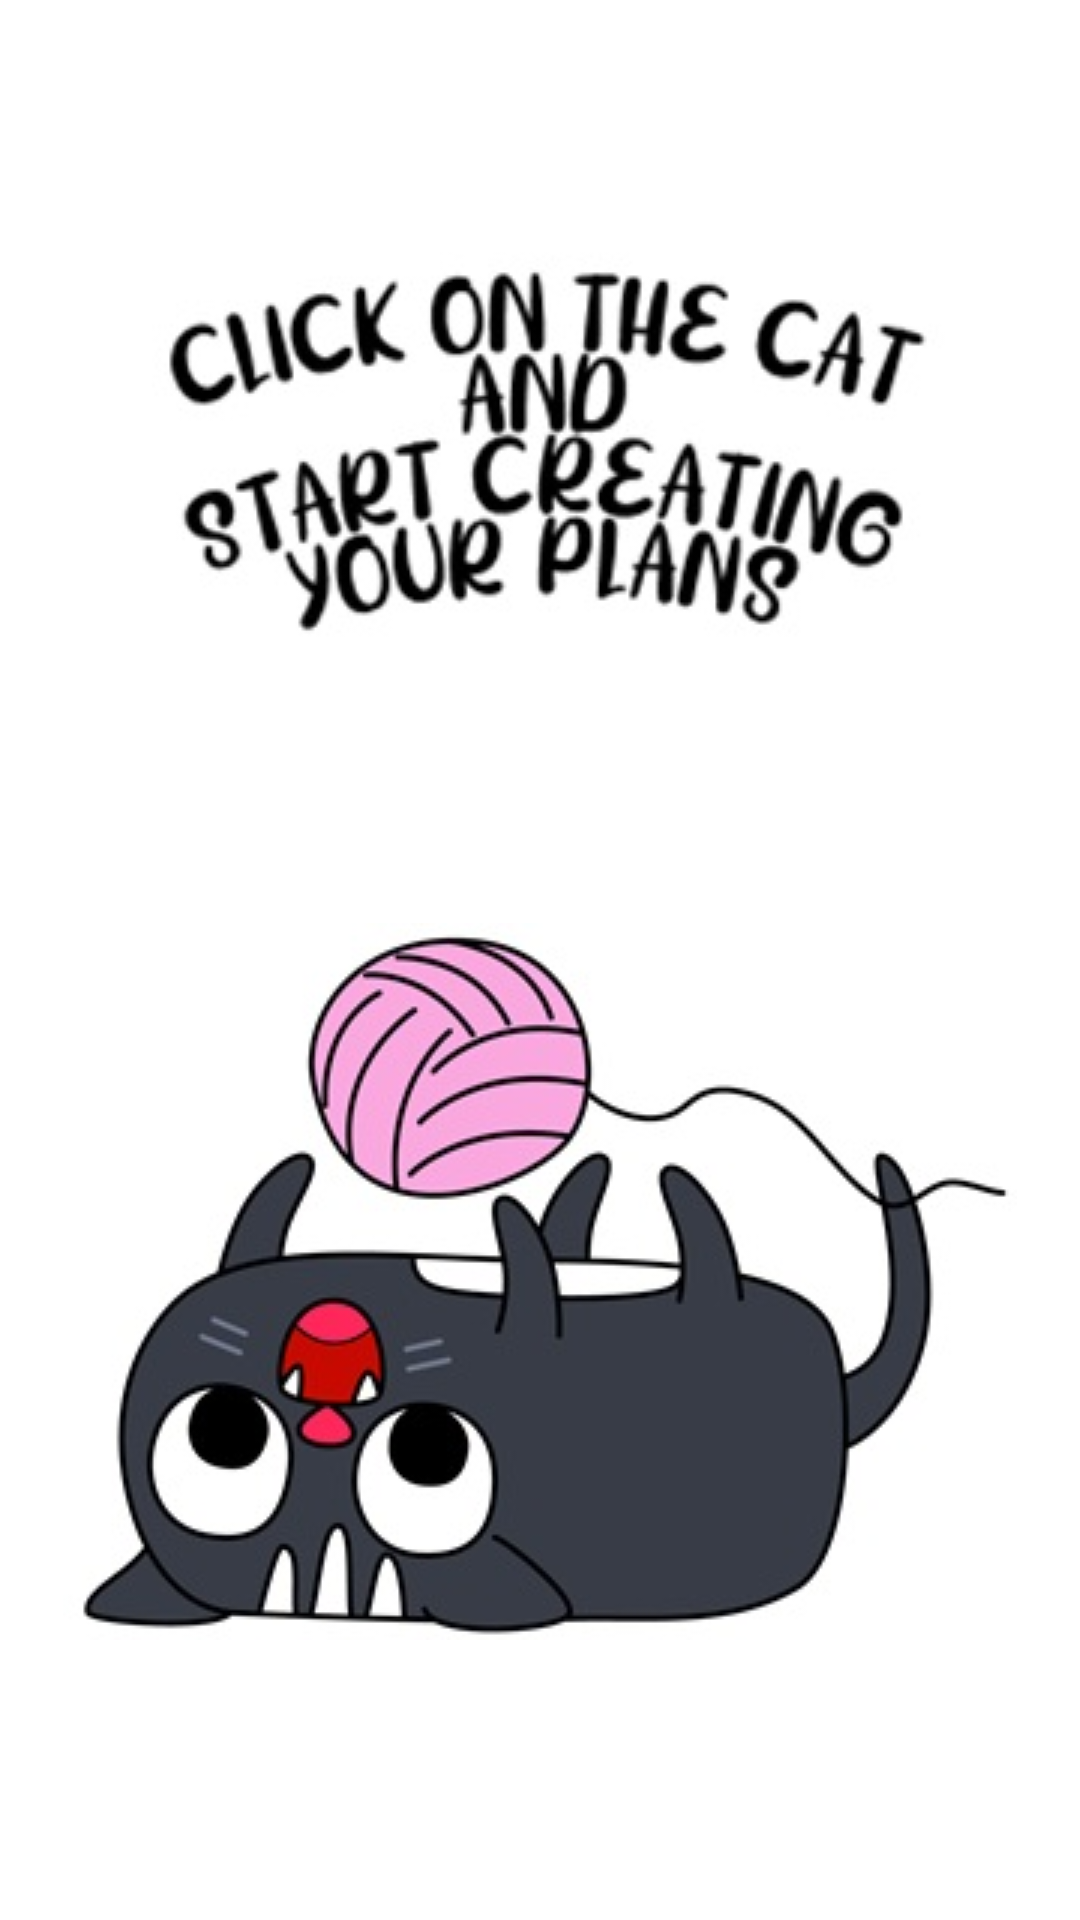

Here is an Android app screen rendered from its layout file. Give the layout XML and the strings, colors and styles it references.
<!-- AndroidManifest.xml: application theme Theme.Bred -->
<!-- res/layout/activity_main.xml -->
<?xml version="1.0" encoding="utf-8"?>
<androidx.constraintlayout.widget.ConstraintLayout xmlns:android="http://schemas.android.com/apk/res/android"
    xmlns:app="http://schemas.android.com/apk/res-auto"
    xmlns:tools="http://schemas.android.com/tools"
    android:layout_width="match_parent"
    android:layout_height="match_parent"
    tools:context=".MainActivity"
    android:background="@color/white">


    <ImageButton
        android:id="@+id/cat"
        android:layout_width="320dp"
        android:layout_height="250dp"
        android:onClick="startSecondActivity"
        app:layout_constraintBottom_toBottomOf="parent"
        app:layout_constraintEnd_toEndOf="parent"
        app:layout_constraintStart_toStartOf="parent"
        app:layout_constraintTop_toBottomOf="@+id/imageView3"
        app:srcCompat="@drawable/cat" />

    <ImageView
        android:id="@+id/imageView3"
        android:layout_width="wrap_content"
        android:layout_height="wrap_content"
        android:layout_marginTop="60dp"
        android:onClick="startSecondActivity"
        app:layout_constraintEnd_toEndOf="parent"
        app:layout_constraintHorizontal_bias="0.494"
        app:layout_constraintStart_toStartOf="parent"
        app:layout_constraintTop_toTopOf="parent"
        app:srcCompat="@drawable/nadpis" />


</androidx.constraintlayout.widget.ConstraintLayout>
<!-- resources referenced by this layout -->
<resources>
  <!-- drawable cat: jpg bitmap (drawable, 40035 bytes) -->
  <!-- drawable nadpis: jpg bitmap (drawable, 34115 bytes) -->
  <style name="Theme.Bred" parent="Theme.MaterialComponents.DayNight.DarkActionBar">
          
          <item name="colorPrimary">@color/purple_500</item>
          <item name="colorPrimaryVariant">@color/purple_700</item>
          <item name="colorOnPrimary">@color/white</item>
          
          <item name="colorSecondary">@color/teal_200</item>
          <item name="colorSecondaryVariant">@color/teal_700</item>
          <item name="colorOnSecondary">@color/black</item>
          
          <item name="android:statusBarColor">?attr/colorPrimaryVariant</item>
          
      </style>
  <!-- not gathered from this repository: default colours our renderer supplied (Android Studio template values) -->
  <color name="purple_500">#FF6200EE</color>
  <color name="purple_700">#FF3700B3</color>
  <color name="teal_200">#FF03DAC5</color>
  <color name="teal_700">#FF018786</color>
  <color name="black">#FF000000</color>
  <color name="white">#FFFFFFFF</color>
</resources>
